Run: headless pygame with SDL's dummy video driver; simulated clock (each Clock.tick advances the game by its frame time, no real sleeping); random seed 0; keys injected as events and as key.get_pressed() state; mouse plan: one left click at the window centre at the start of phase 2, then a move to the lower-right quarter at the start of phase 3.
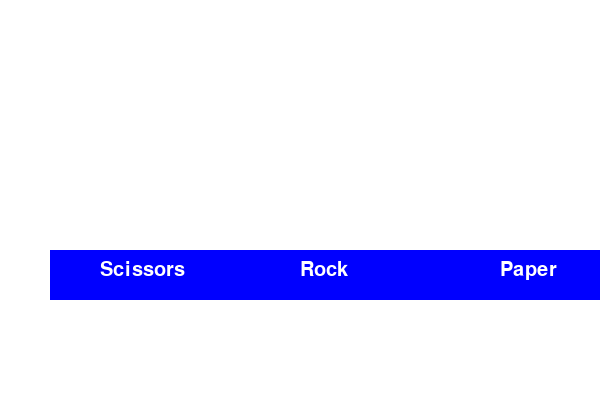
Frame 1 of 4 · flips 1–60 · no input
Frame 2 of 4 · flips 61–180 · clicked the window centre · tapped SPACE, RETURN · held RIGHT (→), D · screen unchanged from frame 1, image omitted
Frame 3 of 4 · flips 181–300 · moved the mouse to the lower-right quarter · held DOWN (↓), S · screen unchanged from frame 2, image omitted
Frame 4 of 4 · flips 301–420 · held LEFT (←), A, UP (↑), W · screen unchanged from frame 3, image omitted

The pygame program that drew these frames:

import pygame
import random

# 초기화
pygame.init()

# 화면 크기
WIDTH, HEIGHT = 600, 400
screen = pygame.display.set_mode((WIDTH, HEIGHT))
pygame.display.set_caption("Scissors Rock Paper")

# 색상 설정
WHITE = (255, 255, 255)
BLACK = (0, 0, 0)
GREEN = (0, 255, 0)
RED = (255, 0, 0)
BLUE = (0, 0, 255)

# 폰트 설정 (한글을 지원하는 폰트 파일을 사용)
font = pygame.font.Font(None, 30)  # None으로 기본 폰트 사용
large_font = pygame.font.Font(None, 50)

# 버튼 설정
button_width, button_height = 200, 50
button_gap = 20

# Scissors Rock Paper 선택
choices = ['Scissors', 'Rock', 'Paper']

# 결과 처리 함수
def get_result(user_choice, computer_choice):
    if user_choice == computer_choice:
        return "Tie"
    elif (user_choice == 'Scissors' and computer_choice == 'Paper') or \
         (user_choice == 'Rock' and computer_choice == 'Scissors') or \
         (user_choice == 'Paper' and computer_choice == 'Rock'):
        return "Win"
    else:
        return "Lose"

# 게임 루프
running = True
user_choice = None
computer_choice = random.choice(choices)
result = ""

while running:
    screen.fill(WHITE)
    
    # 이벤트 처리
    for event in pygame.event.get():
        if event.type == pygame.QUIT:
            running = False
        elif event.type == pygame.MOUSEBUTTONDOWN:
            mx, my = event.pos
            if 50 <= mx <= 50 + button_width and 250 <= my <= 250 + button_height:
                user_choice = 'Scissors'
            elif 250 <= mx <= 250 + button_width and 250 <= my <= 250 + button_height:
                user_choice = 'Rock'
            elif 450 <= mx <= 450 + button_width and 250 <= my <= 250 + button_height:
                user_choice = 'Paper'

            if user_choice:
                computer_choice = random.choice(choices)
                result = get_result(user_choice, computer_choice)
    
    # 사용자 선택 버튼
    pygame.draw.rect(screen, BLUE, (50, 250, button_width, button_height))
    pygame.draw.rect(screen, BLUE, (250, 250, button_width, button_height))
    pygame.draw.rect(screen, BLUE, (450, 250, button_width, button_height))
    
    # 텍스트 표시
    screen.blit(font.render("Scissors", True, WHITE), (100, 260))
    screen.blit(font.render("Rock", True, WHITE), (300, 260))
    screen.blit(font.render("Paper", True, WHITE), (500, 260))
    
    # 결과 출력
    if user_choice:
        screen.blit(large_font.render(f"My Choice: {user_choice}", True, BLACK), (WIDTH // 2 - 150, 100))
        screen.blit(large_font.render(f"Computer Choice: {computer_choice}", True, BLACK), (WIDTH // 2 - 200, 150))
        screen.blit(large_font.render(f"Result: {result}", True, GREEN if result == "Win" else RED), (WIDTH // 2 - 150, 200))
    
    pygame.display.flip()

pygame.quit()
